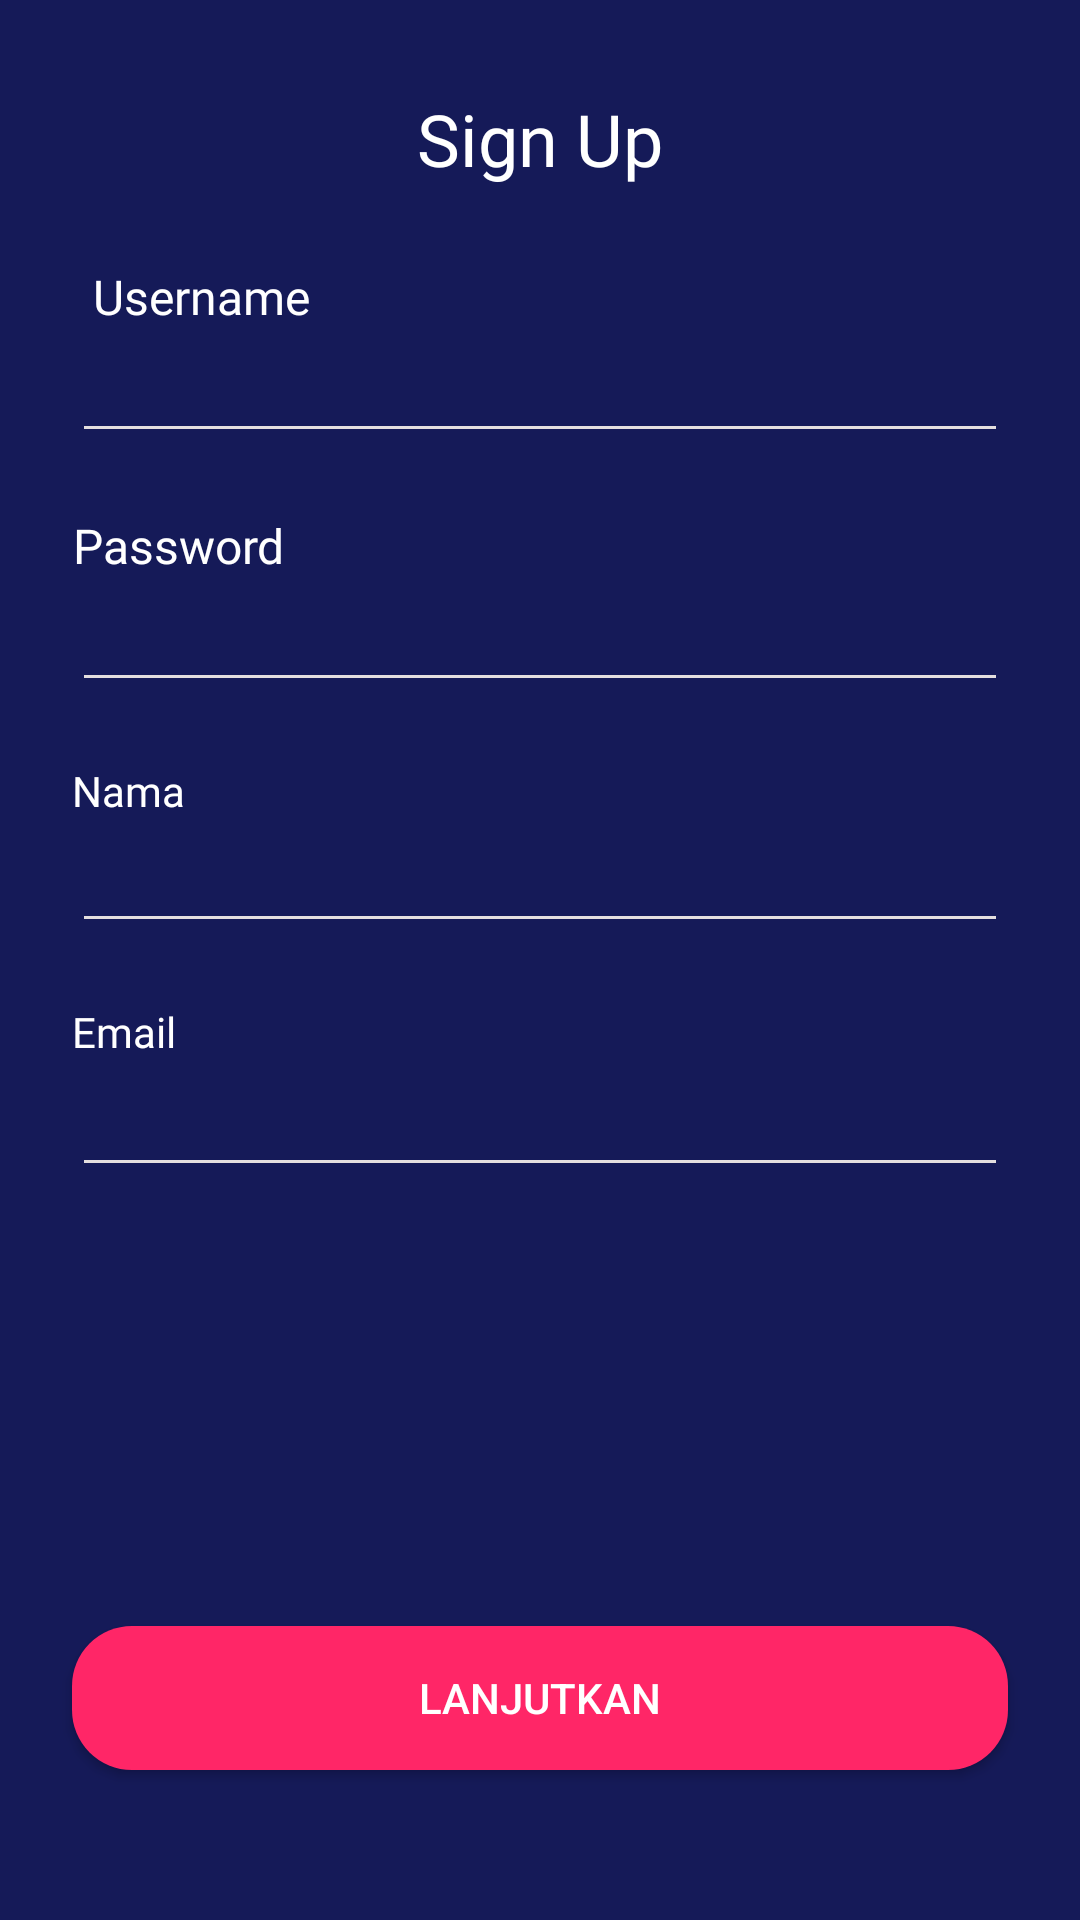

Write the Android layout XML for this screen, with the resource values it uses.
<!-- AndroidManifest.xml: application theme AppTheme.noActionBar -->
<!-- res/layout/activity_sign_up.xml -->
<?xml version="1.0" encoding="utf-8"?>
<androidx.constraintlayout.widget.ConstraintLayout xmlns:android="http://schemas.android.com/apk/res/android"
    xmlns:app="http://schemas.android.com/apk/res-auto"
    xmlns:tools="http://schemas.android.com/tools"
    android:layout_width="match_parent"
    android:layout_height="match_parent"
    android:background="@color/bluePrimary"
    tools:context=".sign.signup.SignUpActivity">


    <Button
        android:id="@+id/btn_lanjut"
        android:layout_width="0dp"
        android:layout_height="48dp"
        android:layout_marginStart="24dp"
        android:layout_marginTop="158dp"
        android:layout_marginEnd="24dp"
        android:layout_marginBottom="50dp"
        android:background="@drawable/shape_rectange_pink"
        android:text="@string/lanjutkan"
        android:textColor="@color/white"
        app:layout_constraintBottom_toBottomOf="parent"
        app:layout_constraintEnd_toEndOf="parent"
        app:layout_constraintHorizontal_bias="0.0"
        app:layout_constraintStart_toStartOf="parent"
        app:layout_constraintTop_toBottomOf="@+id/editText3" />

    <TextView
        android:id="@+id/textView2"
        android:layout_width="83dp"
        android:layout_height="wrap_content"
        android:layout_marginStart="24dp"
        android:layout_marginTop="30dp"
        android:layout_marginEnd="24dp"
        android:fontFamily="@font/montserrat_light"
        android:gravity="center"
        android:text="@string/username"
        android:textColor="@color/white"
        android:textSize="16sp"
        app:layout_constraintEnd_toEndOf="parent"
        app:layout_constraintHorizontal_bias="0.008"
        app:layout_constraintStart_toStartOf="parent"
        app:layout_constraintTop_toBottomOf="@+id/imageView3" />

    <EditText
        android:id="@+id/et_username"
        android:layout_width="312dp"
        android:layout_height="wrap_content"
        android:layout_marginStart="24dp"
        android:backgroundTint="@color/text_hint"
        android:ems="10"
        android:inputType="textPersonName"
        android:textColor="@color/white"
        android:textColorHint="@color/color_hint"
        app:layout_constraintStart_toStartOf="parent"
        app:layout_constraintTop_toBottomOf="@+id/textView2" />

    <TextView
        android:id="@+id/txtpassword"
        android:layout_width="wrap_content"
        android:layout_height="wrap_content"
        android:layout_marginStart="24dp"
        android:layout_marginTop="20dp"
        android:fontFamily="@font/montserrat_light"
        android:gravity="center"
        android:text="@string/password"
        android:textColor="@color/white"
        android:textSize="16sp"
        app:layout_constraintStart_toStartOf="parent"
        app:layout_constraintTop_toBottomOf="@+id/et_username" />

    <EditText
        android:id="@+id/et_password"
        android:layout_width="312dp"
        android:layout_height="wrap_content"
        android:layout_marginStart="24dp"
        android:backgroundTint="@color/text_hint"
        android:ems="10"
        android:inputType="textPassword"
        android:textColor="@color/white"
        android:textColorHint="@color/color_hint"
        app:layout_constraintStart_toStartOf="parent"
        app:layout_constraintTop_toBottomOf="@+id/txtpassword" />

    <TextView
        android:id="@+id/textView3"
        android:layout_width="wrap_content"
        android:layout_height="wrap_content"
        android:layout_marginStart="24dp"
        android:layout_marginTop="20dp"
        android:fontFamily="@font/montserrat_light"
        android:text="Nama"
        android:textColor="@color/white"
        app:layout_constraintStart_toStartOf="parent"
        app:layout_constraintTop_toBottomOf="@+id/et_password" />

    <ImageView
        android:id="@+id/imageView3"
        android:layout_width="24dp"
        android:layout_height="24dp"
        android:layout_marginStart="24dp"
        android:layout_marginTop="34dp"
        app:layout_constraintStart_toStartOf="parent"
        app:layout_constraintTop_toTopOf="parent"
        app:srcCompat="@drawable/ic_arrow_back_white_24dp" />

    <EditText
        android:id="@+id/et_nama"
        android:layout_width="312dp"
        android:layout_height="wrap_content"
        android:layout_marginStart="24dp"
        android:backgroundTint="@color/text_hint"
        android:ems="10"
        android:inputType="textPersonName"
        android:textColor="@color/white"
        app:layout_constraintStart_toStartOf="parent"
        app:layout_constraintTop_toBottomOf="@+id/textView3" />

    <TextView
        android:id="@+id/textView4"
        android:layout_width="wrap_content"
        android:layout_height="wrap_content"
        android:layout_marginStart="24dp"
        android:layout_marginTop="20dp"
        android:fontFamily="@font/montserrat_light"
        android:text="Email"
        android:textColor="@color/white"
        app:layout_constraintStart_toStartOf="parent"
        app:layout_constraintTop_toBottomOf="@+id/et_nama" />

    <EditText
        android:id="@+id/et_email"
        android:layout_width="312dp"
        android:layout_height="wrap_content"
        android:layout_marginStart="24dp"
        android:layout_marginTop="1dp"
        android:backgroundTint="@color/text_hint"
        android:ems="10"
        android:inputType="textPersonName|textEmailSubject"
        android:textColor="@color/white"
        app:layout_constraintStart_toStartOf="parent"
        app:layout_constraintTop_toBottomOf="@+id/textView4" />

    <TextView
        android:id="@+id/textView5"
        android:layout_width="wrap_content"
        android:layout_height="wrap_content"
        android:layout_marginTop="30dp"
        android:fontFamily="@font/montserrat_medium"
        android:text="@string/signup"
        android:textColor="@color/white"
        android:textSize="24sp"
        app:layout_constraintEnd_toEndOf="parent"
        app:layout_constraintStart_toStartOf="parent"
        app:layout_constraintTop_toTopOf="parent" />

</androidx.constraintlayout.widget.ConstraintLayout>
<!-- resources referenced by this layout -->
<resources>
  <color name="bluePrimary">#151A58</color>
  <color name="color_hint">#808080</color>
  <color name="text_hint">#E4DFDF</color>
  <color name="white">#FFFFFF</color>
  <!-- drawable shape_rectange_pink (drawable) -->
  <?xml version="1.0" encoding="utf-8"?>
  <shape xmlns:android="http://schemas.android.com/apk/res/android" android:shape="rectangle">
  
      <solid android:color="@color/pinkButton" />
  
      <corners android:radius="20dp"  />
  
  
  
  
  
  </shape>
  <string name="lanjutkan">LANJUTKAN</string>
  <string name="password">Password</string>
  <string name="signup">Sign Up</string>
  <string name="username">Username</string>
  <style name="AppTheme.noActionBar" parent="Theme.AppCompat.Light.NoActionBar" />
  <color name="pinkButton">#FF2667</color>
</resources>
